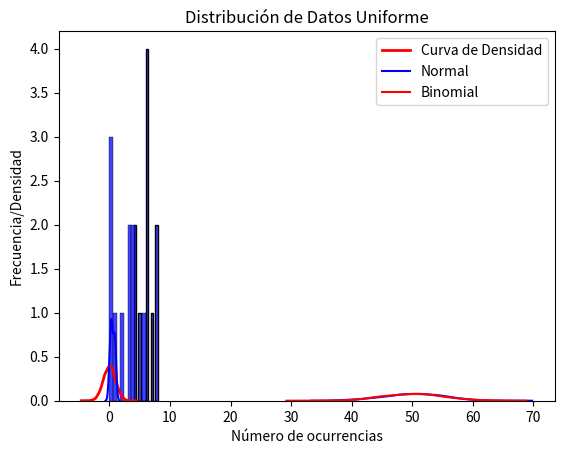

Python code for this plot:
# ¿Qué es la distribución de datos?
# La distribución de datos es una lista de todos los valores posibles y la frecuencia con la que se produce cada valor.

"""
Estas listas son importantes cuando se trabaja con estadísticas y ciencia de datos.

El módulo random de NumPy ofrece métodos que devuelven distribuciones de datos generadas aleatoriamente.

Conceptos importantes:
- Distribución aleatoria:
    Una distribución aleatoria es un conjunto de números aleatorios que siguen una determinada función de densidad de probabilidad.

- Función de densidad de probabilidad: 
    Una función que describe una probabilidad continua, es decir, la probabilidad de todos los valores posibles en un arreglo.
"""

# Visualización de distribuciones con Seaborn
# Seaborn es una biblioteca basada en Matplotlib para trazar gráficos. Se utiliza para visualizar distribuciones aleatorias de datos.

# Histograma y Curva de Densidad
# Un histograma visualiza la frecuencia de los datos, y una curva de densidad muestra cómo se distribuyen de forma continua.
import seaborn as sns
import matplotlib.pyplot as plt
import numpy as np

# Datos
data = [0, 1, 2, 1, 1, 5]

# Crear el histograma y la curva de densidad (comentado para activar visualización)
#sns.histplot(data, bins=6, color="blue", alpha=0.6, label="Histograma")  # Histograma
#sns.kdeplot(data, color="red", linewidth=2, label="Curva de Densidad")   # Curva de densidad

# Añadir etiquetas y leyenda
# descomentar para ver el resultado
"""
plt.title("Histograma y Curva de Densidad")
plt.xlabel("Valores")
plt.ylabel("Frecuencia/Densidad")
plt.legend()
plt.show()
"""

"""
Distribución normal
La distribución normal es una de las distribuciones más importantes.

También se la denomina distribución gaussiana en honor al matemático alemán Carl Friedrich Gauss.

Se ajusta a la distribución de probabilidad de muchos eventos, por ejemplo, puntuaciones de CI, latidos del corazón, etc.

La curva de una distribución normal también se conoce como curva de campana debido a su forma de campana.
"""
# Para generar una distribución normal de datos en NumPy se utiliza el método random.normal().
# Tiene tres parámetros:
#   loc - (Media) donde se encuentra el pico de la campana.
#   scale - (Desviación estándar) cómo se distribuyen los datos alrededor de su valor medio.
#   size - La forma del arreglo de datos devuelto.

print("Distribución Normal")
print("La distribución normal es una de las distribuciones más importantes. Se ajusta a la mayoría de eventos en el mundo real.")

print("\nEjemplo 1: Generando una distribución de datos normal de 10 elementos:")
x = np.random.normal(size=10)
print(f"Resultado: \n{x}\n")

print("\nEjemplo 2: Generando una distribución de datos normal de tamaño 2x3:")
x = np.random.normal(size=(2, 3))
print(f"Resultado: \n{x}\n")

print("\nEjemplo 3: Generando una distribución de datos normal de tamaño 2x3, con media 1 y desviación estándar de 2:")
x = np.random.normal(loc=1, scale=2, size=(2, 3))
print(f"Resultado: \n{x}\n")

# Generar y graficar la distribución normal
data = np.random.normal(size=10000)
sns.kdeplot(data, color="red", linewidth=2, label="Curva de Densidad")   # Curva de densidad

plt.title("Distribución de Datos Normal")
plt.xlabel("Valores")
plt.ylabel("Frecuencia/Densidad")
plt.legend()
plt.show()

"""
Distribución Binomial
La distribución binomial es una distribución discreta.

Distribución discreta:
- Una distribución que se define en un conjunto separado de eventos, como el resultado de un lanzamiento de moneda (cara o cruz).
- Por el contrario, una distribución continua se define en un rango infinito de valores, como la altura de las personas (170, 170.1, 170.11, etc.).

Describe el resultado de escenarios binarios, p. ej., al lanzar una moneda, el resultado será cara o cruz.
"""

# Para generar una distribución binomial de datos en NumPy se utiliza el método random.binomial().
# Tiene tres parámetros:
#   n: número de intentos.
#   p: probabilidad de ocurrencia de cada intento (p. ej., para el lanzamiento de una moneda, 0.5 cada uno).
#   size: la forma del arreglo de datos devuelto.

print("Distribución Binomial")
print("La distribución binomial representa eventos discretos, como el resultado de lanzar una moneda, que solo tiene dos posibles resultados: cara o cruz.")

# Ejemplo 1: Generando datos de una distribución binomial
print("\nEjemplo 1: Generando un arreglo de datos obtenidos al lanzar una moneda 10 veces, repetido 10 veces:")
# Generar 10 experimentos, cada uno con 10 intentos y una probabilidad de éxito de 0.5
# La función binomial genera el número de éxitos en cada experimento de 10 intentos
b1 = np.random.binomial(n=10, p=0.5, size=10)
print(f"Resultado: \n{b1}\n")

sns.histplot(b1, kde=False, bins=10, color='blue')

plt.title("Distribución de Datos Binomial")
plt.xlabel("Valores")
plt.ylabel("Frecuencia/Densidad")
plt.show()

# Diferencia entre distribución normal y binomial
# La principal diferencia es que la distribución normal es continua mientras que la binomial es discreta, pero si hay suficientes puntos de datos será bastante similar a la distribución normal con cierta ubicación y escala.
# Generar 1000 muestras de una distribución normal
normal_data = np.random.normal(loc=50, scale=5, size=1000)

# Generar 1000 muestras de una distribución binomial
binomial_data = np.random.binomial(n=100, p=0.5, size=1000)

# Graficar la estimación de densidad para la distribución normal
sns.kdeplot(normal_data, label='Normal', color='blue')

# Graficar la estimación de densidad para la distribución binomial
sns.kdeplot(binomial_data, label='Binomial', color='red')

plt.title("Diferencia entre distribución normal y binomial")
plt.xlabel("Valores")
plt.ylabel("Frecuencia/Densidad")
plt.legend()
plt.show()

"""
Distribución de Poisson
La distribución de Poisson es una distribución discreta que calcula cuántas veces puede ocurrir un evento en un intervalo de tiempo específico. 
Por ejemplo, si en promedio alguien come dos veces al día, ¿cuál es la probabilidad de que coma tres veces en un día?

La distribución de Poisson es comúnmente usada para modelar eventos raros en un intervalo de tiempo o espacio fijo.
"""

# Para generar una distribución de Poisson en NumPy se utiliza el método random.poisson().
# Tiene dos parámetros:
#   lam: tasa o número promedio de ocurrencias (por ejemplo, 2 para el caso anterior).
#   size: la forma del arreglo de datos devuelto.
print("Distribución Poisson")
print("La distribución Poisson representa eventos discretos, calculando cuántas veces puede ocurrir un evento en un intervalo de tiempo o espacio.")

# Ejemplo 1: Generar una distribución aleatoria de tamaño 1x10 para una tasa de ocurrencia de 2
print("\nEjemplo 1: Generar un arreglo de datos con la ocurrencia promedio de 2 en cada intervalo de tiempo, para 10 intervalos:")
p1 = np.random.poisson(lam=2, size=10)
print(f"Resultado: \n{p1}\n")

sns.histplot(p1, kde=False, bins=10, color='blue')

plt.title("Distribución de Datos Poisson")
plt.xlabel("Número de ocurrencias")
plt.ylabel("Frecuencia/Densidad")
plt.show()

"""
Distribución uniforme
Se utiliza para describir la probabilidad en la que cada evento tiene las mismas posibilidades de ocurrir.

Por ejemplo, generación de números aleatorios.
"""

# Para generar una distribución uniforme en NumPy se utiliza el método random.uniform().
# Tiene tres parámetros:
#   low: límite inferior; por defecto, 0.0.
#   high: límite superior; por defecto, 1.0.
#   size: la forma del arreglo de datos devuelto.
print("Distribución Uniforme")
print("La distribución Uniforme se utiliza para describir la probabilidad en la que cada evento tiene las mismas posibilidades de ocurrir.")

# Ejemplo 1: Generar una muestra de distribución uniforme de tamaño 10
print("\nEjemplo 1: Generando una muestra de distribución uniforme de tamaño 10")

u1 = np.random.uniform(size=10)
print(f"Resultado: \n{u1}\n")  # Corrige p1 a u1

sns.kdeplot(u1, label='Uniforme', color='blue')
plt.title("Distribución de Datos Uniforme")
plt.xlabel("Número de ocurrencias")
plt.ylabel("Frecuencia/Densidad")
plt.show()



